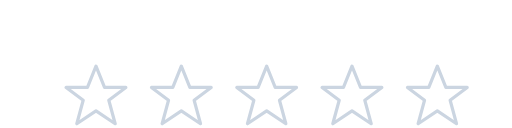
t = 0.00 s
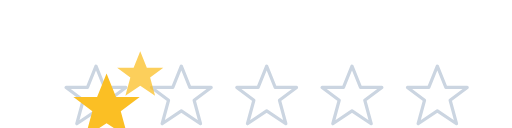
t = 0.31 s
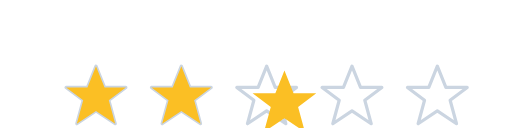
t = 0.60 s
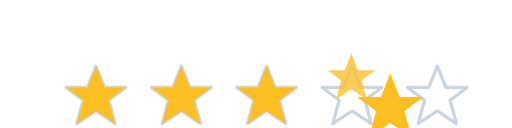
t = 0.91 s
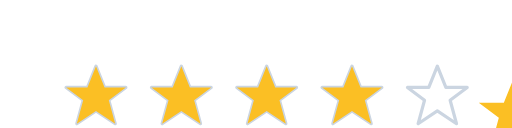
t = 1.19 s
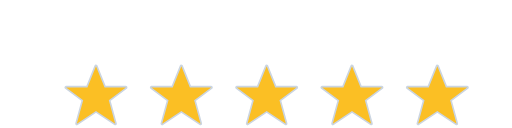
t = 1.50 s

The animated SVG that drew these frames (rendered in a browser with its animation timeline set to each time). Animation: 10 SMIL elements (animate=5,animateTransform=5); one cycle of 1.50 s.

<?xml version="1.0" encoding="UTF-8"?>
<!--
  5-star rating — stars fill in from left, last one wiggles for emphasis.
  Total: 1.8s. Holds.
  Viewport: 480 × 120.
-->
<svg xmlns="http://www.w3.org/2000/svg" viewBox="0 0 480 120" width="480" height="120">
  <defs>
    <symbol id="star" viewBox="-30 -30 60 60">
      <path d="M 0 -28 L 8 -8 L 28 -8 L 12 4 L 18 26 L 0 14 L -18 26 L -12 4 L -28 -8 L -8 -8 Z"
            stroke-linejoin="round"/>
    </symbol>
  </defs>

  <!-- Base outline (always grey) -->
  <g fill="none" stroke="#cbd5e1" stroke-width="3">
    <use href="#star" x="60"  y="60" width="60" height="60"/>
    <use href="#star" x="140" y="60" width="60" height="60"/>
    <use href="#star" x="220" y="60" width="60" height="60"/>
    <use href="#star" x="300" y="60" width="60" height="60"/>
    <use href="#star" x="380" y="60" width="60" height="60"/>
  </g>

  <!-- Filled stars pop in sequentially -->
  <g fill="#fbbf24">
    <use href="#star" x="60"  y="60" width="60" height="60" opacity="0">
      <animate attributeName="opacity" from="0" to="1" begin="0.0s" dur="0.15s" fill="freeze"/>
      <animateTransform attributeName="transform" type="scale" additive="sum"
        values="0.4;1.2;1" keyTimes="0;0.6;1" begin="0.0s" dur="0.4s" fill="freeze"/>
    </use>
    <use href="#star" x="140" y="60" width="60" height="60" opacity="0">
      <animate attributeName="opacity" from="0" to="1" begin="0.2s" dur="0.15s" fill="freeze"/>
      <animateTransform attributeName="transform" type="scale" additive="sum"
        values="0.4;1.2;1" keyTimes="0;0.6;1" begin="0.2s" dur="0.4s" fill="freeze"/>
    </use>
    <use href="#star" x="220" y="60" width="60" height="60" opacity="0">
      <animate attributeName="opacity" from="0" to="1" begin="0.4s" dur="0.15s" fill="freeze"/>
      <animateTransform attributeName="transform" type="scale" additive="sum"
        values="0.4;1.2;1" keyTimes="0;0.6;1" begin="0.4s" dur="0.4s" fill="freeze"/>
    </use>
    <use href="#star" x="300" y="60" width="60" height="60" opacity="0">
      <animate attributeName="opacity" from="0" to="1" begin="0.6s" dur="0.15s" fill="freeze"/>
      <animateTransform attributeName="transform" type="scale" additive="sum"
        values="0.4;1.2;1" keyTimes="0;0.6;1" begin="0.6s" dur="0.4s" fill="freeze"/>
    </use>
    <use href="#star" x="380" y="60" width="60" height="60" opacity="0">
      <animate attributeName="opacity" from="0" to="1" begin="0.8s" dur="0.15s" fill="freeze"/>
      <animateTransform attributeName="transform" type="scale" additive="sum"
        values="0.4;1.4;1.1;1.2;1" keyTimes="0;0.4;0.6;0.8;1" begin="0.8s" dur="0.7s" fill="freeze"/>
    </use>
  </g>
</svg>
